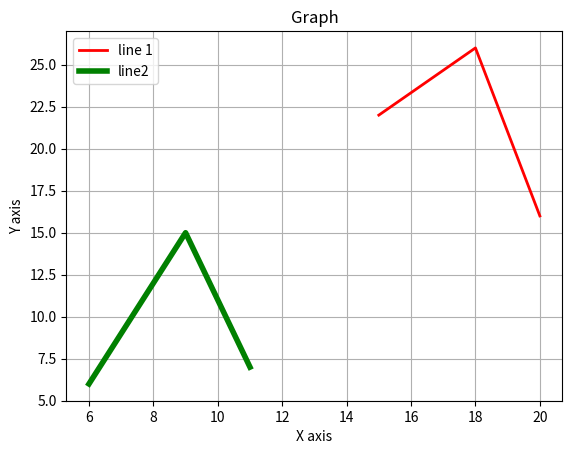

Reproduce this figure in Python.
#enable grid to the graph

from matplotlib import pyplot as plt

x=[15,18,20]
y=[22,26,16]

x2=[6,9,11]
y2=[6,15,7]

plt.plot(x,y,'r',label='line 1',linewidth=2) #(x-coordinate,y-coordinate,'color code for line',line-width)
plt.plot(x2,y2,'g',label='line2',linewidth=4)
plt.legend()  # legend() function is used to make labels of the line visible
plt.title('Graph')
plt.xlabel('X axis')
plt.ylabel('Y axis')
plt.grid() #enable grid bydefault
plt.show()
